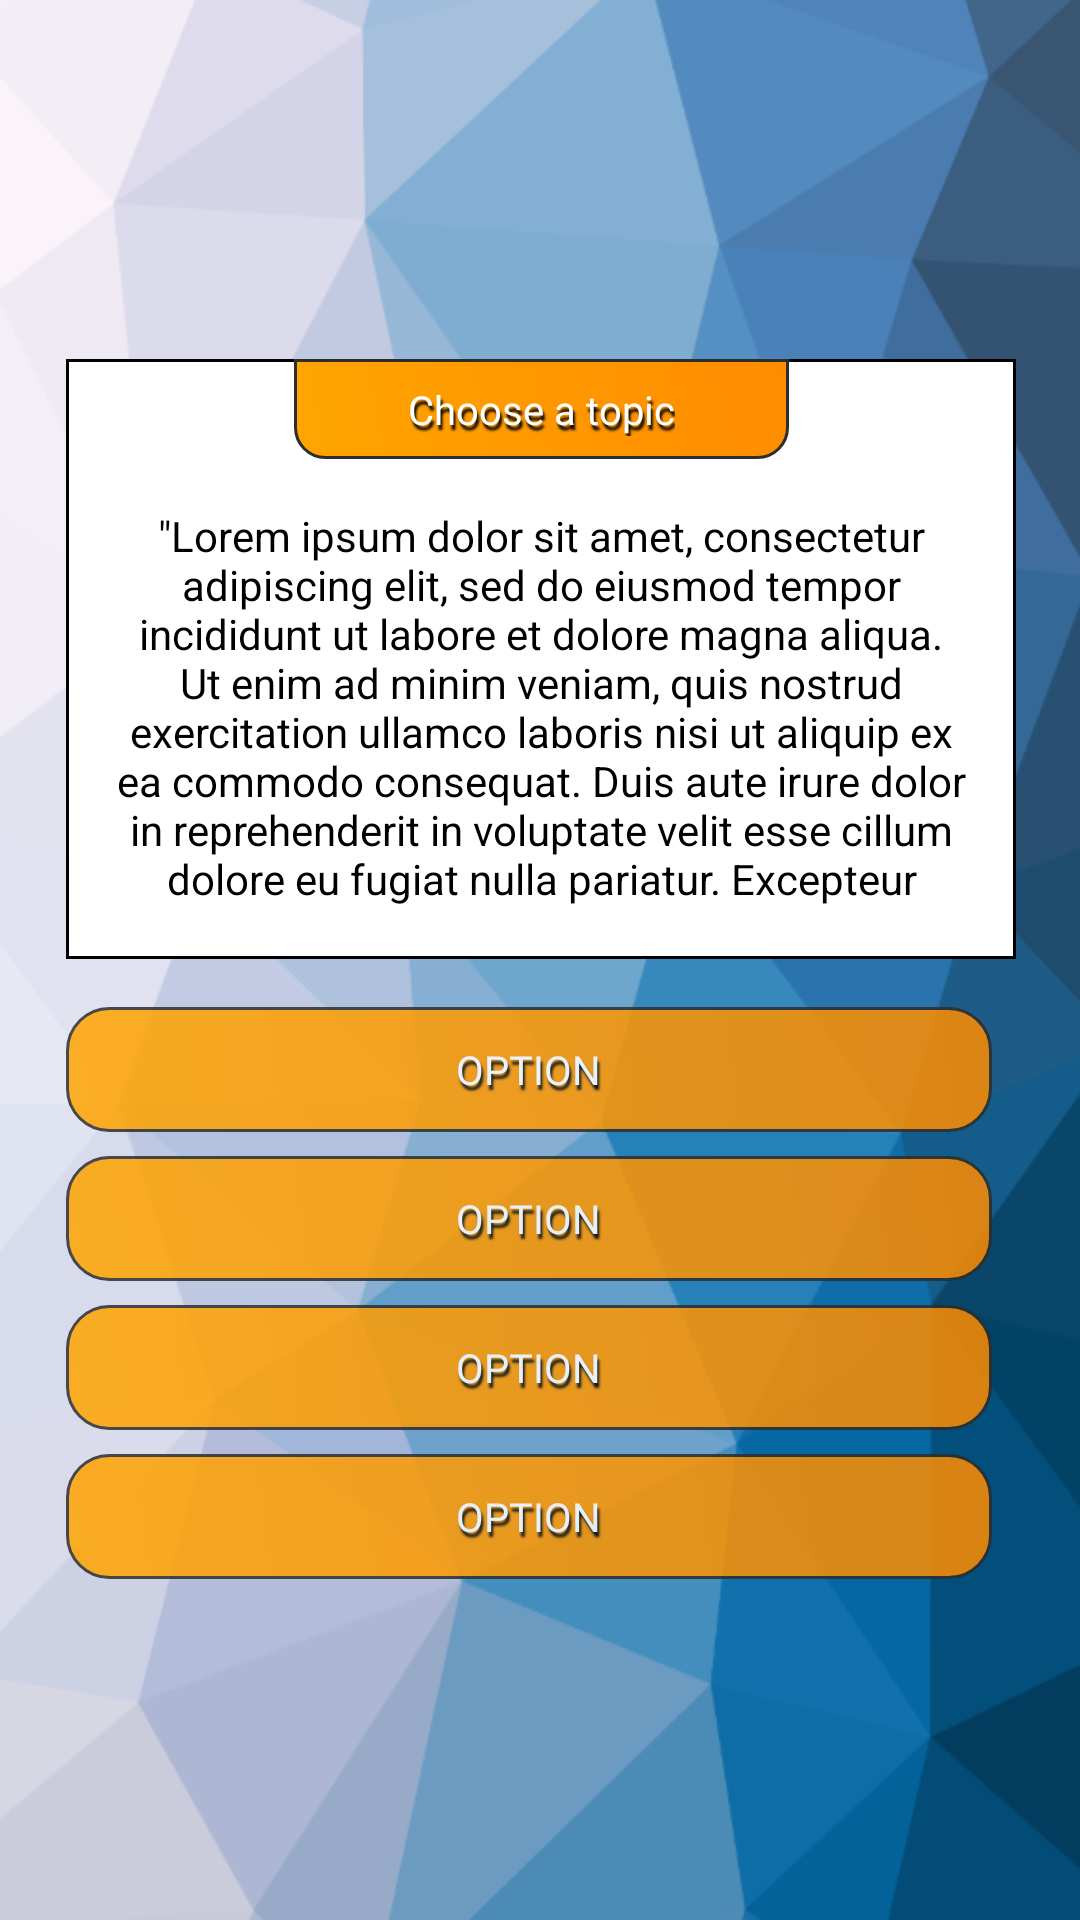

Reconstruct the res/layout file that produces this screen, plus the resources it refers to.
<!-- AndroidManifest.xml: application theme Theme.QuizCode -->
<!-- res/layout/quiz_multiple_options.xml -->
<?xml version="1.0" encoding="utf-8"?>
<androidx.constraintlayout.widget.ConstraintLayout xmlns:android="http://schemas.android.com/apk/res/android"
    xmlns:app="http://schemas.android.com/apk/res-auto"
    xmlns:tools="http://schemas.android.com/tools"
    android:id="@+id/parent"
    android:layout_width="match_parent"
    android:layout_height="match_parent"
    android:background="@drawable/background"
    tools:context=".MainActivity">

    <androidx.constraintlayout.widget.ConstraintLayout
        android:id="@+id/body"
        android:layout_width="0dp"
        android:layout_height="0dp"
        app:layout_constraintBottom_toBottomOf="parent"
        app:layout_constraintEnd_toEndOf="parent"
        app:layout_constraintStart_toStartOf="parent"
        app:layout_constraintTop_toTopOf="parent">

        <View
            android:id="@+id/view3"
            android:layout_width="1dp"
            android:layout_height="1dp"
            app:layout_constraintBottom_toBottomOf="parent"
            app:layout_constraintEnd_toEndOf="parent"
            app:layout_constraintStart_toStartOf="parent"
            app:layout_constraintTop_toTopOf="parent" />

        <RadioButton
            android:id="@+id/quiz_mo_option_1"
            android:layout_width="0dp"
            android:layout_height="125px"

            android:layout_marginTop="16dp"
            android:layout_marginEnd="8dp"
            android:alpha="0.85"
            android:background="@drawable/orange_btn_icon"
            android:button="@android:color/transparent"
            android:fontFamily="@font/carter_one"
            android:gravity="center"
            android:shadowColor="@color/black"
            android:shadowDx="2"
            android:shadowDy="5"
            android:shadowRadius="1.5"
            android:text="Option"
            android:textAllCaps="true"
            android:textColor="@color/white"
            android:textSize="40px"
            app:layout_constraintEnd_toEndOf="@+id/quiz_mo_constraintLayout"
            app:layout_constraintStart_toStartOf="@+id/quiz_mo_constraintLayout"
            app:layout_constraintTop_toBottomOf="@+id/quiz_mo_constraintLayout" />

        <RadioButton
            android:id="@+id/quiz_mo_option_2"
            android:layout_width="0dp"
            android:layout_height="125px"

            android:layout_marginTop="8dp"
            android:alpha="0.85"
            android:background="@drawable/orange_btn_icon"
            android:button="@android:color/transparent"
            android:fontFamily="@font/carter_one"
            android:gravity="center"
            android:shadowColor="@color/black"
            android:shadowDx="2"
            android:shadowDy="5"
            android:shadowRadius="1.5"
            android:text="Option"
            android:textAllCaps="true"
            android:textColor="@color/white"
            android:textSize="40px"
            app:layout_constraintEnd_toEndOf="@+id/quiz_mo_option_1"
            app:layout_constraintStart_toStartOf="@+id/quiz_mo_option_1"
            app:layout_constraintTop_toBottomOf="@+id/quiz_mo_option_1" />

        <RadioButton
            android:id="@+id/quiz_mo_option_3"
            android:layout_width="0dp"
            android:layout_height="125px"

            android:layout_marginTop="8dp"
            android:alpha="0.85"
            android:background="@drawable/orange_btn_icon"
            android:button="@android:color/transparent"
            android:fontFamily="@font/carter_one"
            android:gravity="center"
            android:shadowColor="@color/black"
            android:shadowDx="2"
            android:shadowDy="5"
            android:shadowRadius="1.5"
            android:text="Option"
            android:textAllCaps="true"
            android:textColor="@color/white"
            android:textSize="40px"
            app:layout_constraintEnd_toEndOf="@+id/quiz_mo_option_2"
            app:layout_constraintStart_toStartOf="@+id/quiz_mo_option_2"
            app:layout_constraintTop_toBottomOf="@+id/quiz_mo_option_2" />

        <RadioButton
            android:id="@+id/quiz_mo_option_4"
            android:layout_width="0dp"
            android:layout_height="125px"

            android:layout_marginTop="8dp"
            android:alpha="0.85"
            android:background="@drawable/orange_btn_icon"
            android:button="@android:color/transparent"
            android:fontFamily="@font/carter_one"
            android:gravity="center"
            android:shadowColor="@color/black"
            android:shadowDx="2"
            android:shadowDy="5"
            android:shadowRadius="1.5"
            android:text="Option"
            android:textAllCaps="true"
            android:textColor="@color/white"
            android:textSize="40px"
            app:layout_constraintEnd_toEndOf="@+id/quiz_mo_option_3"
            app:layout_constraintStart_toStartOf="@+id/quiz_mo_option_3"
            app:layout_constraintTop_toBottomOf="@+id/quiz_mo_option_3" />

        <LinearLayout
            android:id="@+id/quiz_mo_dots"
            android:layout_width="0dp"
            android:layout_height="wrap_content"
            android:layout_marginBottom="16dp"
            android:gravity="center"
            android:orientation="horizontal"
            app:layout_constraintBottom_toTopOf="@+id/quiz_mo_constraintLayout"
            app:layout_constraintEnd_toEndOf="@+id/quiz_mo_option_4"
            app:layout_constraintStart_toStartOf="@+id/quiz_mo_option_4" />

        <androidx.constraintlayout.widget.ConstraintLayout
            android:id="@+id/quiz_mo_constraintLayout"
            android:layout_width="950px"
            android:layout_height="600px"
            android:background="@drawable/black_border"
            app:layout_constraintBottom_toTopOf="@+id/view3"
            app:layout_constraintEnd_toEndOf="parent"
            app:layout_constraintHorizontal_bias="0.505"
            app:layout_constraintStart_toStartOf="parent">

            <androidx.constraintlayout.widget.ConstraintLayout
                android:id="@+id/quiz_mo_label"
                android:layout_width="wrap_content"
                android:layout_height="100px"
                android:background="@drawable/label_round"
                android:paddingLeft="30dp"
                android:paddingRight="30dp"
                app:layout_constraintEnd_toEndOf="parent"
                app:layout_constraintStart_toStartOf="parent"
                app:layout_constraintTop_toTopOf="parent">

                <TextView
                    android:id="@+id/quiz_mo_title"
                    style="@style/TextAppearance.AppCompat.Widget.ActionBar.Title"
                    android:layout_width="wrap_content"
                    android:layout_height="wrap_content"
                    android:layout_margin="8dp"
                    android:fontFamily="@font/carter_one"
                    android:gravity="center"
                    android:shadowColor="#000"
                    android:shadowDx="2"
                    android:shadowDy="5"
                    android:shadowRadius="1.5"
                    android:text="@string/choose_topic"
                    android:textColor="@color/white"
                    android:textSize="40px"
                    app:layout_constraintBottom_toBottomOf="parent"
                    app:layout_constraintEnd_toEndOf="parent"
                    app:layout_constraintStart_toStartOf="parent"
                    app:layout_constraintTop_toTopOf="parent" />
            </androidx.constraintlayout.widget.ConstraintLayout>

            <TextView
                android:id="@+id/quiz_mo_question"
                android:layout_width="0dp"
                android:layout_height="0dp"
                android:layout_marginStart="16dp"
                android:layout_marginTop="16dp"
                android:layout_marginEnd="16dp"
                android:layout_marginBottom="16dp"
                android:gravity="center"
                android:text='"Lorem ipsum dolor sit amet, consectetur adipiscing elit, sed do eiusmod tempor incididunt ut labore et dolore magna aliqua. Ut enim ad minim veniam, quis nostrud exercitation ullamco laboris nisi ut aliquip ex ea commodo consequat. Duis aute irure dolor in reprehenderit in voluptate velit esse cillum dolore eu fugiat nulla pariatur. Excepteur sint occaecat cupidatat non proident, sunt in culpa qui officia deserunt mollit anim id est laborum."  '
                android:textColor="@color/black"
                app:layout_constraintBottom_toBottomOf="parent"
                app:layout_constraintEnd_toEndOf="parent"
                app:layout_constraintStart_toStartOf="parent"
                app:layout_constraintTop_toBottomOf="@+id/quiz_mo_label" />
        </androidx.constraintlayout.widget.ConstraintLayout>

    </androidx.constraintlayout.widget.ConstraintLayout>

</androidx.constraintlayout.widget.ConstraintLayout>
<!-- resources referenced by this layout -->
<resources>
  <color name="black">#FF000000</color>
  <color name="white">#FFFFFFFF</color>
  <!-- drawable background: png bitmap (drawable, 62960 bytes) -->
  <!-- drawable black_border (drawable) -->
  <?xml version="1.0" encoding="UTF-8"?>
  <shape xmlns:android="http://schemas.android.com/apk/res/android">
      <solid android:color="#FFFFFF"/>
      <stroke android:width="1dp" android:color="#000000" />
      <padding android:left="0dp" android:top="0dp" android:right="0dp" android:bottom="0dp" />
  </shape>
  <!-- drawable label_round (drawable) -->
  <?xml version="1.0" encoding="utf-8"?>
  <shape xmlns:android="http://schemas.android.com/apk/res/android" android:shape="rectangle" >
      <corners
          android:bottomRightRadius="10dp"
          android:bottomLeftRadius="10dp"
          />
      <gradient
          android:angle="45"
          android:centerX="35%"
          android:startColor="@color/lightorange"
          android:endColor="@color/darkorange"
          android:type="linear"
          />
      <padding
          android:left="0dp"
          android:top="0dp"
          android:right="0dp"
          android:bottom="0dp"
          />
      <stroke
          android:width="1dp"
          android:color="#2D2D2D"
          />
  </shape>
  <!-- drawable orange_btn_icon (drawable) -->
  <?xml version="1.0" encoding="utf-8"?>
  <selector xmlns:android="http://schemas.android.com/apk/res/android">
      <item android:drawable="@drawable/orange_btn_pressed"
          android:state_pressed="true"/>
      <item android:drawable="@drawable/orange_btn_not_pressed" />
  </selector>
  <string name="choose_topic">Choose a topic</string>
  <style name="Theme.QuizCode" parent="Theme.MaterialComponents.DayNight.DarkActionBar">
          <item name="android:forceDarkAllowed" tools:targetApi="q"> false </item>
  
          
          <item name="colorPrimary">@color/purple_500</item>
          <item name="colorPrimaryVariant">@color/purple_700</item>
          <item name="colorOnPrimary">@color/white</item>
          
          <item name="colorSecondary">@color/teal_200</item>
          <item name="colorSecondaryVariant">@color/teal_700</item>
          <item name="colorOnSecondary">@color/black</item>
          
          <item name="android:statusBarColor" tools:targetApi="l">?attr/colorPrimaryVariant</item>
          
      </style>
  <color name="lightorange">#ffa500</color>
  <color name="darkorange">#ff8c00</color>
  <!-- drawable orange_btn_pressed (drawable) -->
  <?xml version="1.0" encoding="utf-8"?>
  <shape xmlns:android="http://schemas.android.com/apk/res/android" android:shape="rectangle" >
      <corners
          android:radius="14dp"
          />
      <gradient
          android:angle="45"
          android:centerX="35%"
          android:startColor="@color/darkorange"
          android:endColor="@color/darkorange"
          android:type="linear"
          />
      <padding
          android:left="0dp"
          android:top="0dp"
          android:right="0dp"
          android:bottom="0dp"
          />
      <stroke
          android:width="1dp"
          android:color="#2D2D2D"
          />
  </shape>
  <!-- drawable orange_btn_not_pressed (drawable) -->
  <?xml version="1.0" encoding="utf-8"?>
  <shape xmlns:android="http://schemas.android.com/apk/res/android" android:shape="rectangle" >
      <corners
          android:radius="14dp"
          />
      <gradient
          android:angle="45"
          android:centerX="35%"
          android:startColor="@color/lightorange"
          android:endColor="@color/darkorange"
          android:type="linear"
          />
      <padding
          android:left="0dp"
          android:top="0dp"
          android:right="0dp"
          android:bottom="0dp"
          />
      <stroke
          android:width="1dp"
          android:color="#2D2D2D"
          />
  </shape>
  <color name="purple_500">#FF6200EE</color>
  <color name="purple_700">#FF3700B3</color>
  <color name="teal_200">#FF03DAC5</color>
  <color name="teal_700">#FF018786</color>
</resources>
